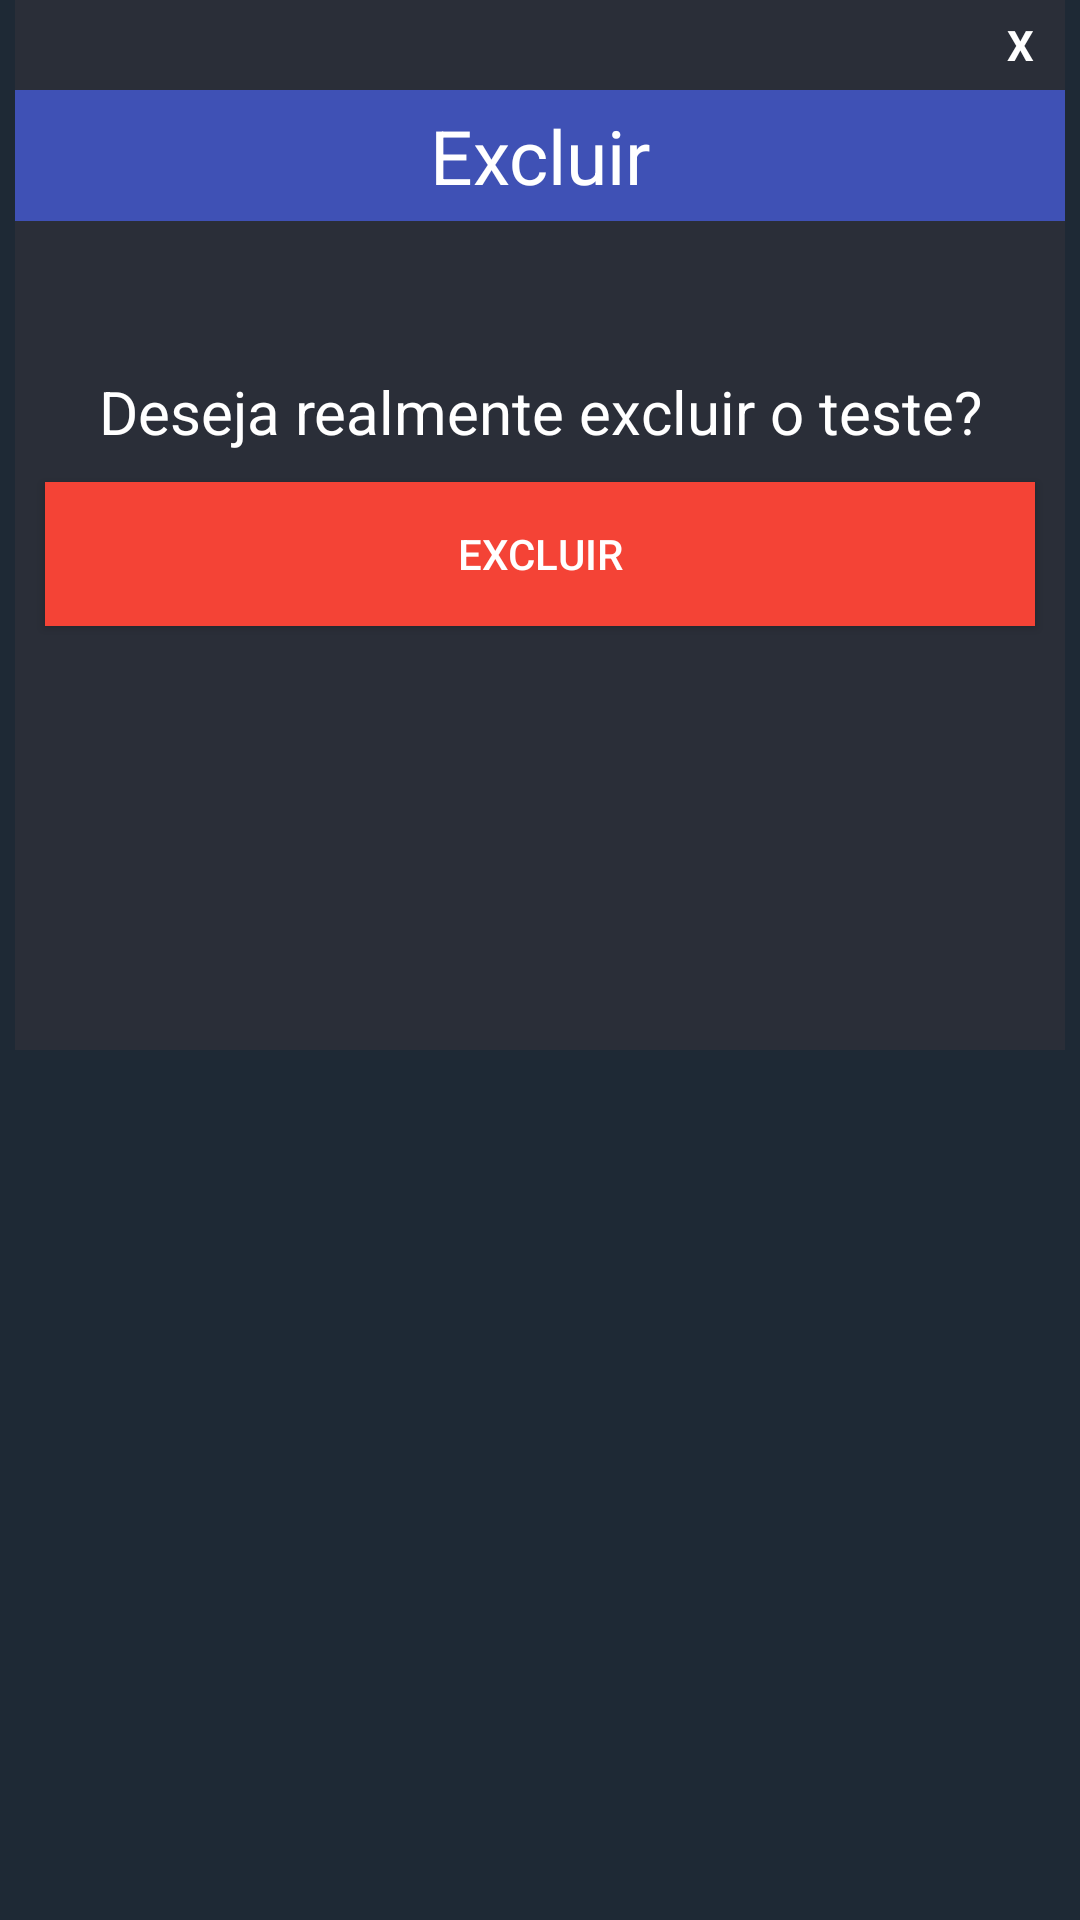

Write the Android layout XML for this screen, with the resource values it uses.
<!-- AndroidManifest.xml: application theme TemaSemBarra -->
<!-- res/layout/popup_apagar_teste.xml -->
<?xml version="1.0" encoding="utf-8"?>
<LinearLayout xmlns:android="http://schemas.android.com/apk/res/android"
    xmlns:app="http://schemas.android.com/apk/res-auto"
    xmlns:tools="http://schemas.android.com/tools"
    android:layout_width="match_parent"
    android:layout_height="match_parent"
    android:theme="@style/TemaSemBarra"
    android:orientation="vertical"
    >

    <LinearLayout
        android:layout_width="350dp"
        android:layout_height="350dp"
        android:layout_gravity="center"
        android:background="#2A2E38"
        android:orientation="vertical">


        <TextView
            android:id="@+id/txtclose"
            android:layout_width="30dp"
            android:layout_height="30dp"
            android:layout_gravity="end"
            android:background="@drawable/ic_radio_button"
            android:gravity="center"
            android:text="X"
            android:textColor="#ffff"
            android:textStyle="bold"

            />


        <TextView
            android:layout_width="match_parent"
            android:layout_height="wrap_content"
            android:layout_marginBottom="50dp"
            android:background="#3F51B5"
            android:gravity="center"
            android:padding="5dp"
            android:text="Excluir"
            android:textColor="#ffff"
            android:textSize="25dp" />



        <TextView
            android:layout_width="match_parent"
            android:layout_height="wrap_content"

            android:text="Deseja realmente excluir o teste?"
            android:textColor="#fff"
            android:gravity="center"
            android:textSize="20dp"

            />


        <Button
            android:layout_width="match_parent"
            android:layout_height="wrap_content"
            android:text="Excluir"
            android:background="#F44336"
            android:layout_margin="10dp"
            android:id="@+id/excluir"
            android:textColor="#ffff"

            />

    </LinearLayout>

</LinearLayout>
<!-- resources referenced by this layout -->
<resources>
  <style name="TemaSemBarra" parent="Theme.AppCompat.Light.NoActionBar">
          
          <item name="colorPrimary">@color/colorPrimary</item>
          <item name="colorPrimaryDark">@color/colorPrimaryDark</item>
          <item name="colorAccent">@color/colorAccent</item>
          <item name="android:colorBackground">@color/azul</item>
  
  
      </style>
  <color name="colorPrimary">#008577</color>
  <color name="colorPrimaryDark">#000000</color>
  <color name="colorAccent">#D81B60</color>
  <color name="azul">#FF1E2935</color>
</resources>
